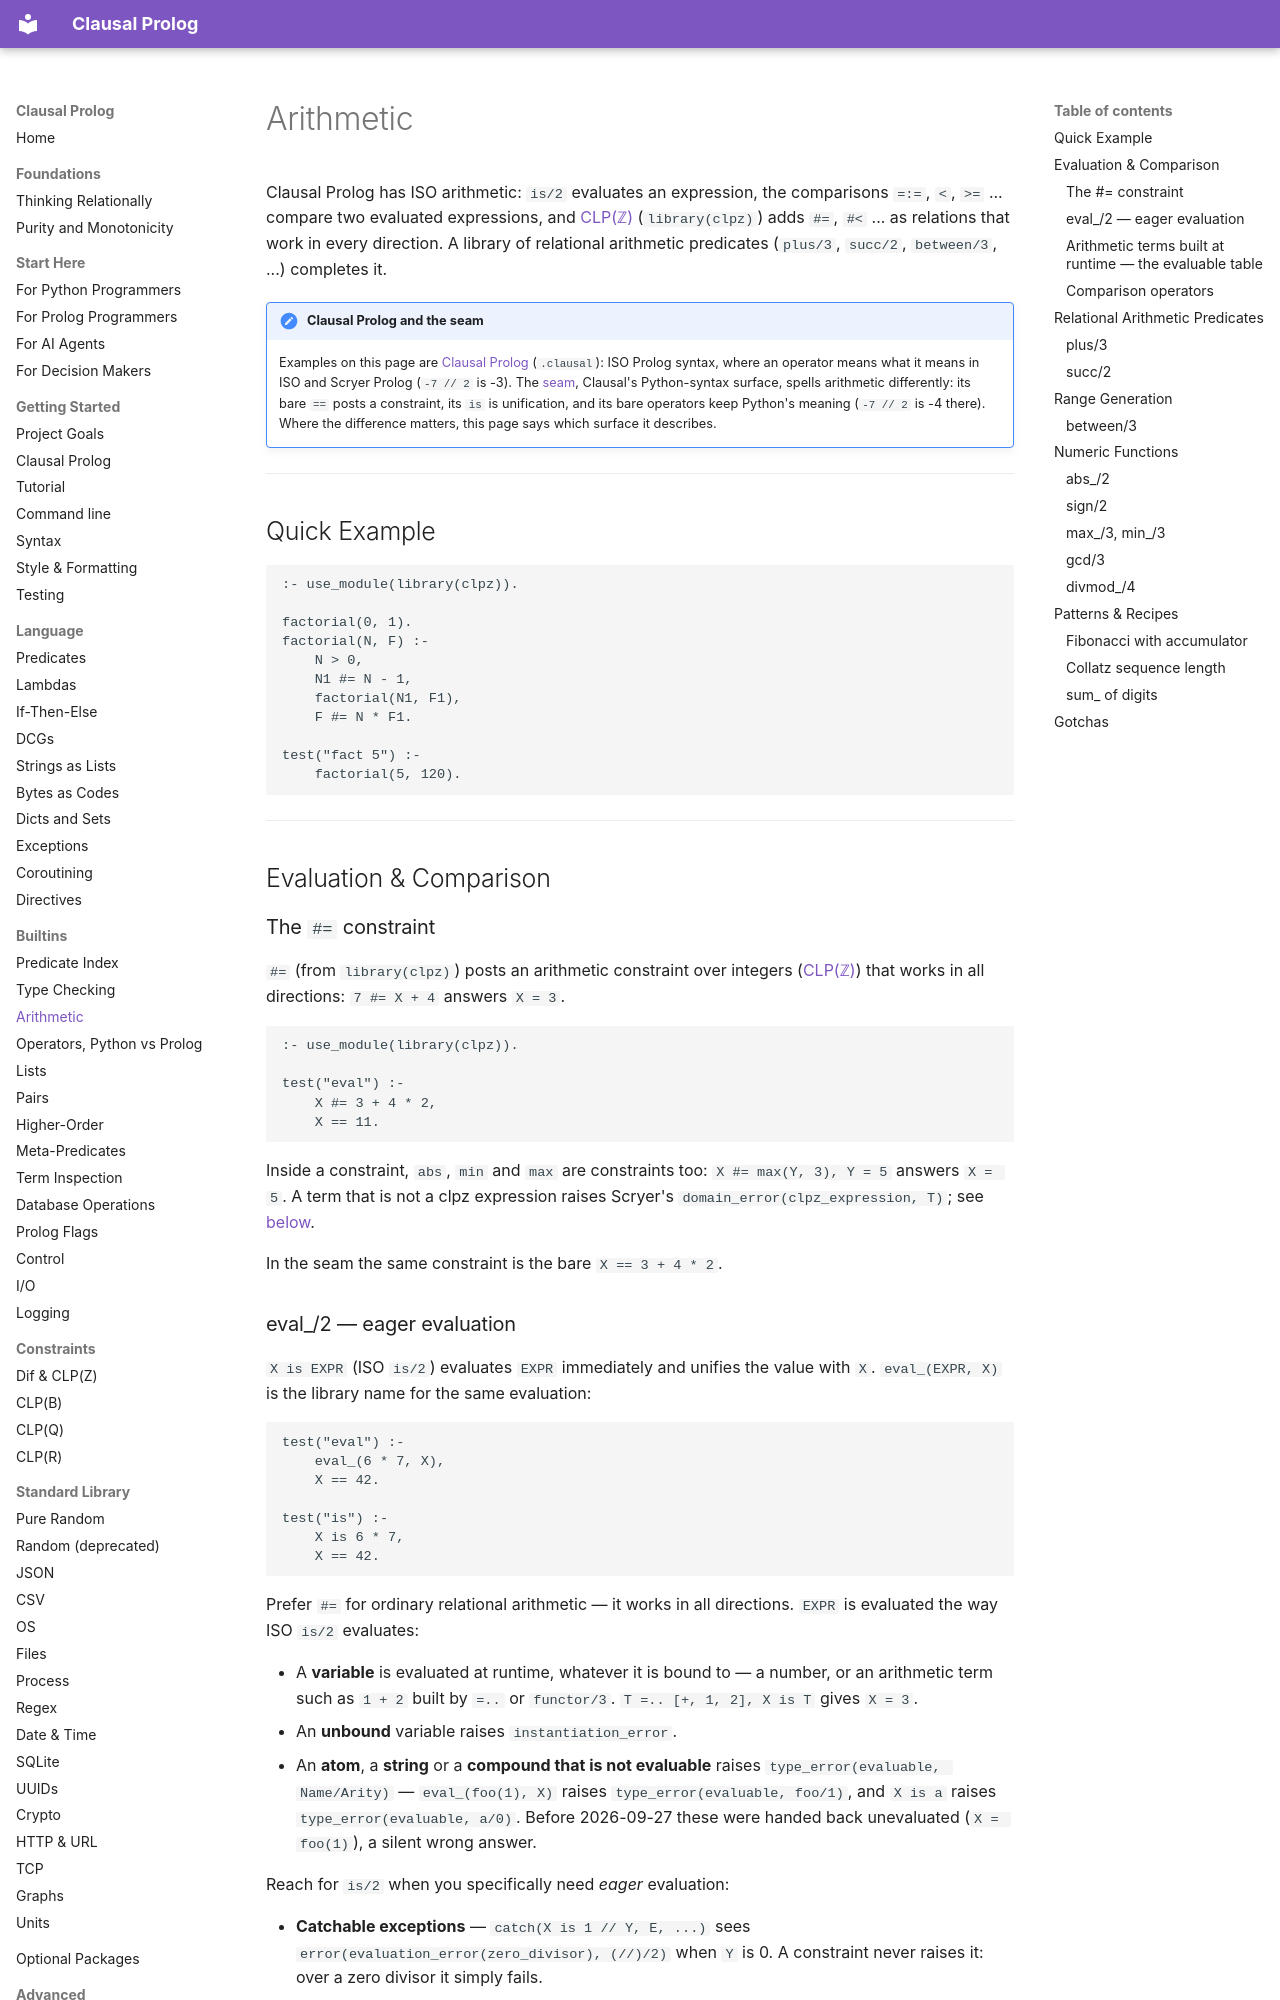

repository: neurosymbolica/clausal-prolog · page: arithmetic/index.html · generator: mkdocs

# Arithmetic

Clausal Prolog has ISO arithmetic: `is/2` evaluates an expression, the
comparisons `=:=`, `<`, `>=` ... compare two evaluated expressions, and
[CLP(ℤ)](constraints.md) (`library(clpz)`) adds `#=`, `#<` ... as relations
that work in every direction. A library of relational arithmetic predicates
(`plus/3`, `succ/2`, `between/3`, ...) completes it.

!!! note "Clausal Prolog and the seam"

    Examples on this page are [Clausal Prolog](clausal_prolog.md)
    (`.clausal`): ISO Prolog syntax, where an operator means what it means
    in ISO and Scryer Prolog (`-7 // 2` is -3). The [seam](syntax.md),
    Clausal's Python-syntax surface, spells arithmetic differently: its
    bare `==` posts a constraint, its `is` is unification, and its bare
    operators keep Python's meaning (`-7 // 2` is -4 there). Where the
    difference matters, this page says which surface it describes.

---

## Quick Example

```clausal
:- use_module(library(clpz)).

factorial(0, 1).
factorial(N, F) :-
    N > 0,
    N1 #= N - 1,
    factorial(N1, F1),
    F #= N * F1.

test("fact 5") :-
    factorial(5, 120).
```

---

## Evaluation & Comparison

### The `#=` constraint

`#=` (from `library(clpz)`) posts an arithmetic constraint over integers
([CLP(ℤ)](constraints.md)) that works in all directions: `7 #= X + 4`
answers `X = 3`.

```clausal
:- use_module(library(clpz)).

test("eval") :-
    X #= 3 + 4 * 2,
    X == 11.
```

Inside a constraint, `abs`, `min` and `max` are constraints too:
`X #= max(Y, 3), Y = 5` answers `X = 5`. A term that is not a clpz
expression raises Scryer's `domain_error(clpz_expression, T)`; see
[below](#arithmetic-terms-built-at-runtime-the-evaluable-table).

In the seam the same constraint is the bare `X == 3 + 4 * 2`.
